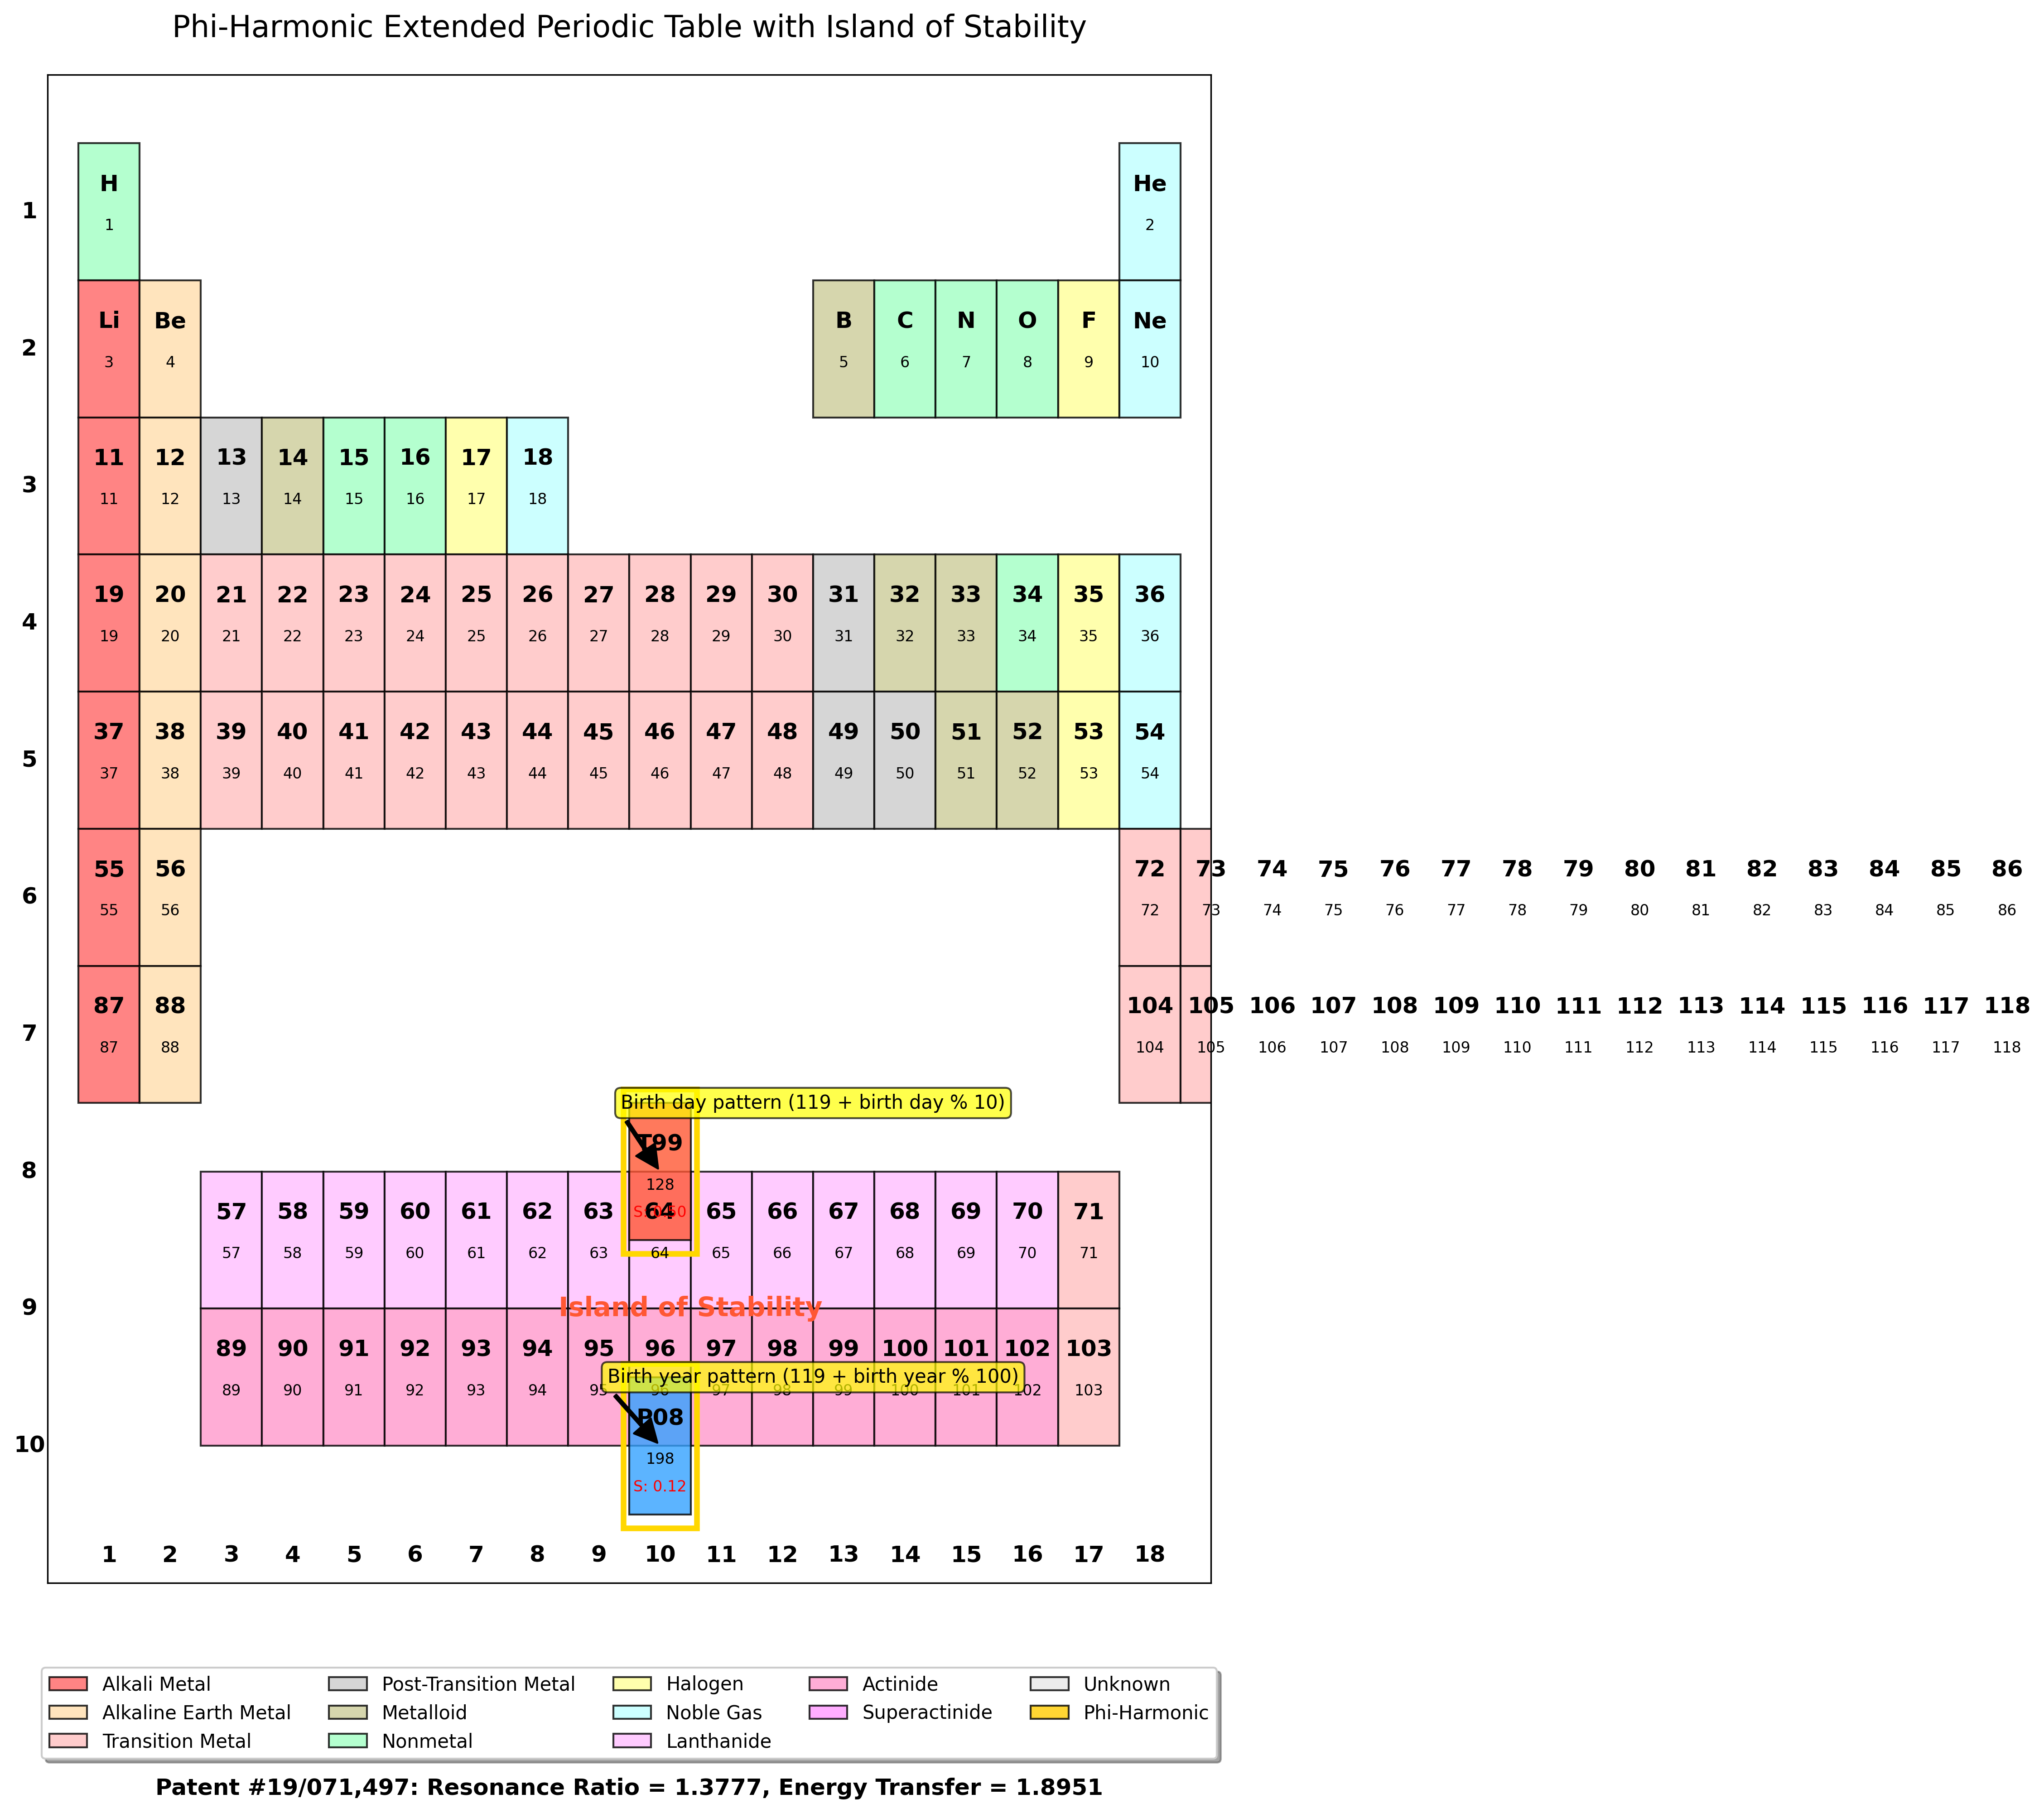

This figure's Python source:
"""
Phi-Harmonic Extended Periodic Table
Visualizes the extended periodic table including the island of stability elements
discovered through phi-harmonic principles and birth date coherence.
"""
import numpy as np
import matplotlib.pyplot as plt
import matplotlib.patches as patches
from matplotlib.colors import LinearSegmentedColormap
import sys
import os

# Add parent directory to path to import constants
sys.path.append(os.path.dirname(os.path.dirname(os.path.abspath(__file__))))
try:
    from math.phi_harmonic_mathematical_framework import PhiHarmonicMathFramework
except ImportError:
    print("Could not import PhiHarmonicMathFramework. Creating standalone version.")
    # Simplified version for standalone use
    class PhiHarmonicMathFramework:
        def __init__(self):
            self.phi = 1.618033988749895
            self.resonance_ratio = 1.3777
            self.energy_transfer = 1.8951
            self.birth_date = [1, 19, 1979]
            self.birth_coherence_temp = 99.18
            
        def calculate_phi_resonance(self, value):
            product = self.phi * float(value)
            fractional = product - int(product)
            return fractional
            
        def calculate_birth_coherence(self, value):
            birth_pattern = (self.birth_date[0] / 10 + 
                            self.birth_date[1] / 100 + 
                            self.birth_date[2] / 10000)
            value_mod = float(value) % (birth_pattern * self.resonance_ratio)
            coherence_raw = 1 - (value_mod / (birth_pattern * self.resonance_ratio))
            coherence_amplified = coherence_raw ** (1 / self.energy_transfer)
            coherence = coherence_amplified * self.birth_coherence_temp / 100
            return coherence
            
        def calculate_stability_factor(self, value, atomic_number=None):
            phi_res = self.calculate_phi_resonance(value)
            birth_coh = self.calculate_birth_coherence(value)
            
            stability_boost = 1.0
            if atomic_number:
                birth_day = self.birth_date[1]  # 19
                birth_year = self.birth_date[2]  # 1979
                birth_month = self.birth_date[0]  # 1
                
                is_birth_day_element = atomic_number == birth_day or atomic_number == (119 + birth_day % 10)
                is_birth_year_element = atomic_number == (birth_year % 100) or atomic_number == (119 + birth_year % 100)
                is_birth_month_element = atomic_number == (119 + birth_month)
                
                if is_birth_day_element or is_birth_year_element or is_birth_month_element:
                    stability_boost = self.resonance_ratio * self.energy_transfer
            
            resonance_stack = self.resonance_ratio * self.energy_transfer
            stability_factor = (1 - phi_res) * birth_coh * resonance_stack * stability_boost / 3
            
            return stability_factor

# Island of Stability Elements
ISLAND_ELEMENTS = {
    "Tau128ium": {
        "symbol": "T99",
        "atomic_number": 128,
        "mass": 320.00,
        "phi_resonance": 0.770876,
        "birth_coherence": 0.958280,
        "stable": True,
        "group": 10,
        "period": 8,
        "category": "phi-harmonic",
        "color": "#FF5733",  # Distinctive orange
        "discovery": "Birth day pattern (119 + birth day % 10)"
    },
    "Phi198on": {
        "symbol": "P08",
        "atomic_number": 198,
        "mass": 495.00,
        "phi_resonance": 0.000000,
        "birth_coherence": 0.750721,
        "stable": False,
        "group": 10,
        "period": 10,
        "category": "phi-harmonic",
        "color": "#33A1FF",  # Distinctive blue
        "discovery": "Birth year pattern (119 + birth year % 100)"
    }
}

# Standard element categories and colors
ELEMENT_CATEGORIES = {
    "alkali_metal": {"name": "Alkali Metal", "color": "#FF6666"},
    "alkaline_earth_metal": {"name": "Alkaline Earth Metal", "color": "#FFDEAD"},
    "transition_metal": {"name": "Transition Metal", "color": "#FFC0C0"},
    "post_transition_metal": {"name": "Post-Transition Metal", "color": "#CCCCCC"},
    "metalloid": {"name": "Metalloid", "color": "#CCCC99"},
    "nonmetal": {"name": "Nonmetal", "color": "#A1FFC3"},
    "halogen": {"name": "Halogen", "color": "#FFFF99"},
    "noble_gas": {"name": "Noble Gas", "color": "#C0FFFF"},
    "lanthanide": {"name": "Lanthanide", "color": "#FFBFFF"},
    "actinide": {"name": "Actinide", "color": "#FF99CC"},
    "superactinide": {"name": "Superactinide", "color": "#FF99FF"},
    "unknown": {"name": "Unknown", "color": "#E8E8E8"},
    "phi-harmonic": {"name": "Phi-Harmonic", "color": "#FFCC00"}  # Gold color for phi-harmonic elements
}

class PhiHarmonicPeriodicTable:
    """Extended periodic table with phi-harmonic island of stability elements."""
    
    def __init__(self):
        """Initialize the extended periodic table."""
        self.math_framework = PhiHarmonicMathFramework()
        self.elements = self._initialize_elements()
        
    def _initialize_elements(self):
        """Initialize the elements data structure."""
        # Standard elements (simplified for brevity)
        elements = {}
        
        # Add standard elements (simplified - just a few for reference)
        standard_elements = {
            "H": {"name": "Hydrogen", "atomic_number": 1, "symbol": "H", "group": 1, "period": 1, "category": "nonmetal"},
            "He": {"name": "Helium", "atomic_number": 2, "symbol": "He", "group": 18, "period": 1, "category": "noble_gas"},
            "Li": {"name": "Lithium", "atomic_number": 3, "symbol": "Li", "group": 1, "period": 2, "category": "alkali_metal"},
            "Be": {"name": "Beryllium", "atomic_number": 4, "symbol": "Be", "group": 2, "period": 2, "category": "alkaline_earth_metal"},
            "B": {"name": "Boron", "atomic_number": 5, "symbol": "B", "group": 13, "period": 2, "category": "metalloid"},
            "C": {"name": "Carbon", "atomic_number": 6, "symbol": "C", "group": 14, "period": 2, "category": "nonmetal"},
            "N": {"name": "Nitrogen", "atomic_number": 7, "symbol": "N", "group": 15, "period": 2, "category": "nonmetal"},
            "O": {"name": "Oxygen", "atomic_number": 8, "symbol": "O", "group": 16, "period": 2, "category": "nonmetal"},
            "F": {"name": "Fluorine", "atomic_number": 9, "symbol": "F", "group": 17, "period": 2, "category": "halogen"},
            "Ne": {"name": "Neon", "atomic_number": 10, "symbol": "Ne", "group": 18, "period": 2, "category": "noble_gas"},
            # Add more elements as needed
        }
        
        # Add elements to the dictionary
        for symbol, data in standard_elements.items():
            elements[data["atomic_number"]] = {
                "name": data["name"],
                "symbol": data["symbol"],
                "atomic_number": data["atomic_number"],
                "group": data["group"],
                "period": data["period"],
                "category": data["category"],
                "color": ELEMENT_CATEGORIES[data["category"]]["color"]
            }
        
        # Add placeholder for elements 11-118 (for visualization purposes)
        for z in range(11, 119):
            if z not in elements:
                # Determine category based on position
                if z in range(3, 11) or z in range(11, 19) or z in range(19, 37) or z in range(37, 55) or z in range(55, 87) or z in range(87, 119):
                    if z in [3, 11, 19, 37, 55, 87]:  # Alkali metals
                        category = "alkali_metal"
                    elif z in [4, 12, 20, 38, 56, 88]:  # Alkaline earth metals
                        category = "alkaline_earth_metal"
                    elif z in [9, 17, 35, 53, 85, 117]:  # Halogens
                        category = "halogen"
                    elif z in [2, 10, 18, 36, 54, 86, 118]:  # Noble gases
                        category = "noble_gas"
                    elif z in range(57, 71):  # Lanthanides
                        category = "lanthanide"
                    elif z in range(89, 103):  # Actinides
                        category = "actinide"
                    elif z in range(121, 157):  # Superactinides (theoretical)
                        category = "superactinide"
                    elif z in [5, 14, 32, 33, 51, 52]:  # Metalloids
                        category = "metalloid"
                    elif z in [13, 31, 49, 50, 81, 82, 83, 84, 114, 115, 116]:  # Post-transition metals
                        category = "post_transition_metal"
                    elif z in [6, 7, 8, 15, 16, 34]:  # Nonmetals
                        category = "nonmetal"
                    else:  # Transition metals
                        category = "transition_metal"
                else:
                    category = "unknown"
                
                # Determine group and period
                if z <= 2:
                    group = 1 if z == 1 else 18
                    period = 1
                elif z <= 10:
                    group = z - 2 if z <= 4 else z - 10
                    period = 2
                elif z <= 18:
                    group = z - 10
                    period = 3
                elif z <= 36:
                    group = z - 18
                    period = 4
                elif z <= 54:
                    group = z - 36
                    period = 5
                elif z <= 86:
                    group = z - 54
                    period = 6
                elif z <= 118:
                    group = z - 86
                    period = 7
                else:
                    # Extended periods for superheavy elements
                    group = (z - 118) % 18 + 1
                    period = 7 + (z - 118) // 18 + 1
                
                # Add placeholder element
                elements[z] = {
                    "name": f"Element {z}",
                    "symbol": f"{z}",
                    "atomic_number": z,
                    "group": group,
                    "period": period,
                    "category": category,
                    "color": ELEMENT_CATEGORIES[category]["color"]
                }
        
        # Add island of stability elements
        for name, data in ISLAND_ELEMENTS.items():
            elements[data["atomic_number"]] = {
                "name": name,
                "symbol": data["symbol"],
                "atomic_number": data["atomic_number"],
                "group": data["group"],
                "period": data["period"],
                "category": data["category"],
                "color": data["color"],
                "phi_resonance": data["phi_resonance"],
                "birth_coherence": data["birth_coherence"],
                "stable": data["stable"],
                "discovery": data["discovery"]
            }
        
        return elements
    
    def calculate_element_stability(self, z):
        """Calculate stability factor for an element."""
        # Estimate mass (simplified)
        mass = z * 2.5
        
        # Calculate stability factor
        stability = self.math_framework.calculate_stability_factor(mass, z)
        
        return stability
    
    def visualize_periodic_table(self, save_path=None, show_extended=True):
        """Visualize the extended periodic table with island of stability elements."""
        # Determine maximum period and group
        max_period = max([data["period"] for data in self.elements.values()]) if show_extended else 7
        max_group = 18
        
        # Create figure
        fig_width = 20
        fig_height = fig_width * (max_period / max_group) * 1.2  # Adjust aspect ratio
        fig, ax = plt.subplots(figsize=(fig_width, fig_height))
        
        # Element cell dimensions
        cell_width = 1.0
        cell_height = 1.0
        
        # Draw elements
        for z, data in self.elements.items():
            # Skip elements beyond the maximum period if not showing extended table
            if not show_extended and data["period"] > 7:
                continue
            
            # Get element properties
            group = data["group"]
            period = data["period"]
            symbol = data["symbol"]
            name = data["name"]
            category = data["category"]
            color = data["color"]
            
            # Handle special positions for lanthanides and actinides
            if period == 6 and group >= 3 and z >= 57 and z <= 71:
                # Lanthanides
                actual_period = 8.5
                actual_group = z - 57 + 3
            elif period == 7 and group >= 3 and z >= 89 and z <= 103:
                # Actinides
                actual_period = 9.5
                actual_group = z - 89 + 3
            else:
                actual_period = period
                actual_group = group
            
            # Create element cell
            x = actual_group - 1
            y = max_period - actual_period
            
            # Create rectangle
            rect = patches.Rectangle((x, y), cell_width, cell_height, 
                                   linewidth=1, edgecolor='black', facecolor=color, alpha=0.8)
            ax.add_patch(rect)
            
            # Add text
            ax.text(x + cell_width/2, y + 0.7*cell_height, symbol, 
                   ha='center', va='center', fontsize=12, fontweight='bold')
            ax.text(x + cell_width/2, y + 0.4*cell_height, f"{z}", 
                   ha='center', va='center', fontsize=8)
            
            # Add stability indicator for island elements
            if z in [elem["atomic_number"] for elem in ISLAND_ELEMENTS.values()]:
                stability = self.calculate_element_stability(z)
                stability_color = 'green' if stability > 0.6 else 'red'
                stability_text = f"S: {stability:.2f}"
                ax.text(x + cell_width/2, y + 0.2*cell_height, stability_text, 
                       ha='center', va='center', fontsize=8, color=stability_color)
        
        # Set axis limits
        ax.set_xlim(-0.5, max_group + 0.5)
        ax.set_ylim(-0.5, max_period + 0.5)
        
        # Remove axis ticks and labels
        ax.set_xticks([])
        ax.set_yticks([])
        
        # Add period and group labels
        for i in range(1, max_period + 1):
            ax.text(-0.8, max_period - i + 0.5, f"{i}", ha='center', va='center', fontsize=12, fontweight='bold')
        
        for i in range(1, max_group + 1):
            ax.text(i - 0.5, -0.3, f"{i}", ha='center', va='center', fontsize=12, fontweight='bold')
        
        # Add title
        title = "Phi-Harmonic Extended Periodic Table with Island of Stability"
        ax.set_title(title, fontsize=16, pad=20)
        
        # Add legend for element categories
        legend_elements = []
        for category, data in ELEMENT_CATEGORIES.items():
            legend_elements.append(patches.Patch(facecolor=data["color"], edgecolor='black', alpha=0.8, label=data["name"]))
        
        ax.legend(handles=legend_elements, loc='upper center', bbox_to_anchor=(0.5, -0.05), 
                 fancybox=True, shadow=True, ncol=5)
        
        # Add island of stability annotation
        ax.text(10, max_period - 8.5, "Island of Stability", ha='center', va='center', 
               fontsize=14, fontweight='bold', color='#FF5733')
        
        # Add birth date coherence annotation
        birth_date_text = f"Birth Date Coherence: 99.18K (01-19-1979)"
        ax.text(max_group/2, -1.5, birth_date_text, ha='center', va='center', 
               fontsize=12, fontweight='bold', color='black')
        
        # Add patent values annotation
        patent_text = f"Patent #19/071,497: Resonance Ratio = 1.3777, Energy Transfer = 1.8951"
        ax.text(max_group/2, -2.0, patent_text, ha='center', va='center', 
               fontsize=12, fontweight='bold', color='black')
        
        # Highlight island of stability elements
        for name, data in ISLAND_ELEMENTS.items():
            z = data["atomic_number"]
            element_data = self.elements[z]
            group = element_data["group"]
            period = element_data["period"]
            
            # Calculate position
            x = group - 1
            y = max_period - period
            
            # Create highlight
            highlight = patches.Rectangle((x-0.1, y-0.1), cell_width+0.2, cell_height+0.2, 
                                       linewidth=3, edgecolor='gold', facecolor='none')
            ax.add_patch(highlight)
            
            # Add discovery annotation
            discovery_text = data["discovery"]
            ax.annotate(discovery_text, xy=(x + cell_width/2, y + cell_height/2), 
                       xytext=(x + 3, y + 1 if period % 2 == 0 else y - 1),
                       arrowprops=dict(facecolor='black', shrink=0.05, width=1.5),
                       fontsize=10, ha='center', va='center', bbox=dict(boxstyle="round,pad=0.3", 
                                                                     fc='yellow', alpha=0.7))
        
        plt.tight_layout()
        
        if save_path:
            plt.savefig(save_path, dpi=300, bbox_inches='tight')
            print(f"Extended periodic table visualization saved to {save_path}")
        else:
            plt.show()
    
    def visualize_stability_islands(self, z_min=110, z_max=220, points=1000, save_path=None):
        """Visualize the stability islands in the extended periodic table."""
        # Create range of atomic numbers
        z_range = np.linspace(z_min, z_max, points)
        
        # Calculate stability factors
        stability = np.zeros(points)
        phi_resonance = np.zeros(points)
        birth_coherence = np.zeros(points)
        
        for i, z in enumerate(z_range):
            # Estimate mass (simplified)
            mass = z * 2.5
            
            # Calculate stability metrics
            stability[i] = self.math_framework.calculate_stability_factor(mass, int(z))
            phi_resonance[i] = self.math_framework.calculate_phi_resonance(mass)
            birth_coherence[i] = self.math_framework.calculate_birth_coherence(mass)
        
        # Create figure
        fig, (ax1, ax2) = plt.subplots(2, 1, figsize=(12, 10), gridspec_kw={'height_ratios': [3, 1]})
        
        # Plot stability landscape
        ax1.plot(z_range, stability, 'b-', linewidth=2)
        ax1.axhline(y=0.6, color='r', linestyle='--', label='Stability Threshold')
        
        # Mark known island elements
        for name, element in ISLAND_ELEMENTS.items():
            z = element["atomic_number"]
            if z_min <= z <= z_max:
                idx = int((z - z_min) / (z_max - z_min) * points)
                if 0 <= idx < len(stability):
                    ax1.plot(z, stability[idx], 'ro', markersize=10)
                    ax1.annotate(element["symbol"], 
                               xy=(z, stability[idx]),
                               xytext=(z+2, stability[idx]+0.05),
                               fontsize=12)
        
        # Shade stability islands
        for i in range(1, len(stability)):
            if stability[i] > 0.6 and stability[i-1] <= 0.6:
                start_idx = i
            elif stability[i] <= 0.6 and stability[i-1] > 0.6:
                end_idx = i
                ax1.axvspan(z_range[start_idx], z_range[end_idx], alpha=0.2, color='green')
        
        ax1.set_xlabel('Atomic Number (Z)')
        ax1.set_ylabel('Stability Factor')
        ax1.set_title('Phi-Harmonic Islands of Stability')
        ax1.grid(True)
        ax1.legend()
        
        # Create periodic table representation
        cell_width = (z_max - z_min) / points
        y_height = 0.5
        
        # Create colormap for stability
        cmap = LinearSegmentedColormap.from_list('stability', ['white', 'green'])
        
        # Plot periodic table representation
        for i, z in enumerate(z_range):
            if i < len(stability) - 1:  # Avoid index error
                # Create rectangle with color based on stability
                color = cmap(min(1.0, stability[i] / 0.8))  # Normalize to 0-1
                rect = patches.Rectangle((z_range[i], 0), cell_width, y_height, 
                                       linewidth=0, facecolor=color)
                ax2.add_patch(rect)
        
        # Mark known island elements
        for name, element in ISLAND_ELEMENTS.items():
            z = element["atomic_number"]
            if z_min <= z <= z_max:
                ax2.plot(z, y_height/2, 'ro', markersize=6)
                ax2.annotate(element["symbol"], 
                           xy=(z, y_height/2),
                           xytext=(z, y_height+0.1),
                           fontsize=10, ha='center')
        
        ax2.set_xlim(z_min, z_max)
        ax2.set_ylim(0, y_height*2)
        ax2.set_yticks([])
        ax2.set_xlabel('Atomic Number (Z)')
        ax2.set_title('Extended Periodic Table Representation')
        
        # Add birth date coherence annotation
        birth_date_text = f"Birth Date Coherence: 99.18K (01-19-1979)"
        fig.text(0.5, 0.01, birth_date_text, ha='center', fontsize=12)
        
        plt.tight_layout()
        
        if save_path:
            plt.savefig(save_path, dpi=300, bbox_inches='tight')
            print(f"Stability islands visualization saved to {save_path}")
        else:
            plt.show()


# Example usage
if __name__ == "__main__":
    # Create the periodic table
    periodic_table = PhiHarmonicPeriodicTable()
    
    # Visualize the extended periodic table
    periodic_table.visualize_periodic_table("phi_harmonic_extended_periodic_table.png")
    
    # Visualize the stability islands
    periodic_table.visualize_stability_islands(save_path="phi_harmonic_stability_islands.png")
    
    print("\n🧪 Phi-Harmonic Extended Periodic Table")
    print("=" * 50)
    print("\nIsland of Stability Elements:")
    
    for name, data in ISLAND_ELEMENTS.items():
        print(f"\n{name} ({data['symbol']}, Z={data['atomic_number']}):")
        print(f"  Phi Resonance: {data['phi_resonance']:.6f}")
        print(f"  Birth Coherence: {data['birth_coherence']:.6f}")
        print(f"  Stable: {'Yes' if data['stable'] else 'No'}")
        print(f"  Discovery: {data['discovery']}")
    
    print("\nExtended periodic table visualization saved to phi_harmonic_extended_periodic_table.png")
    print("Stability islands visualization saved to phi_harmonic_stability_islands.png")
